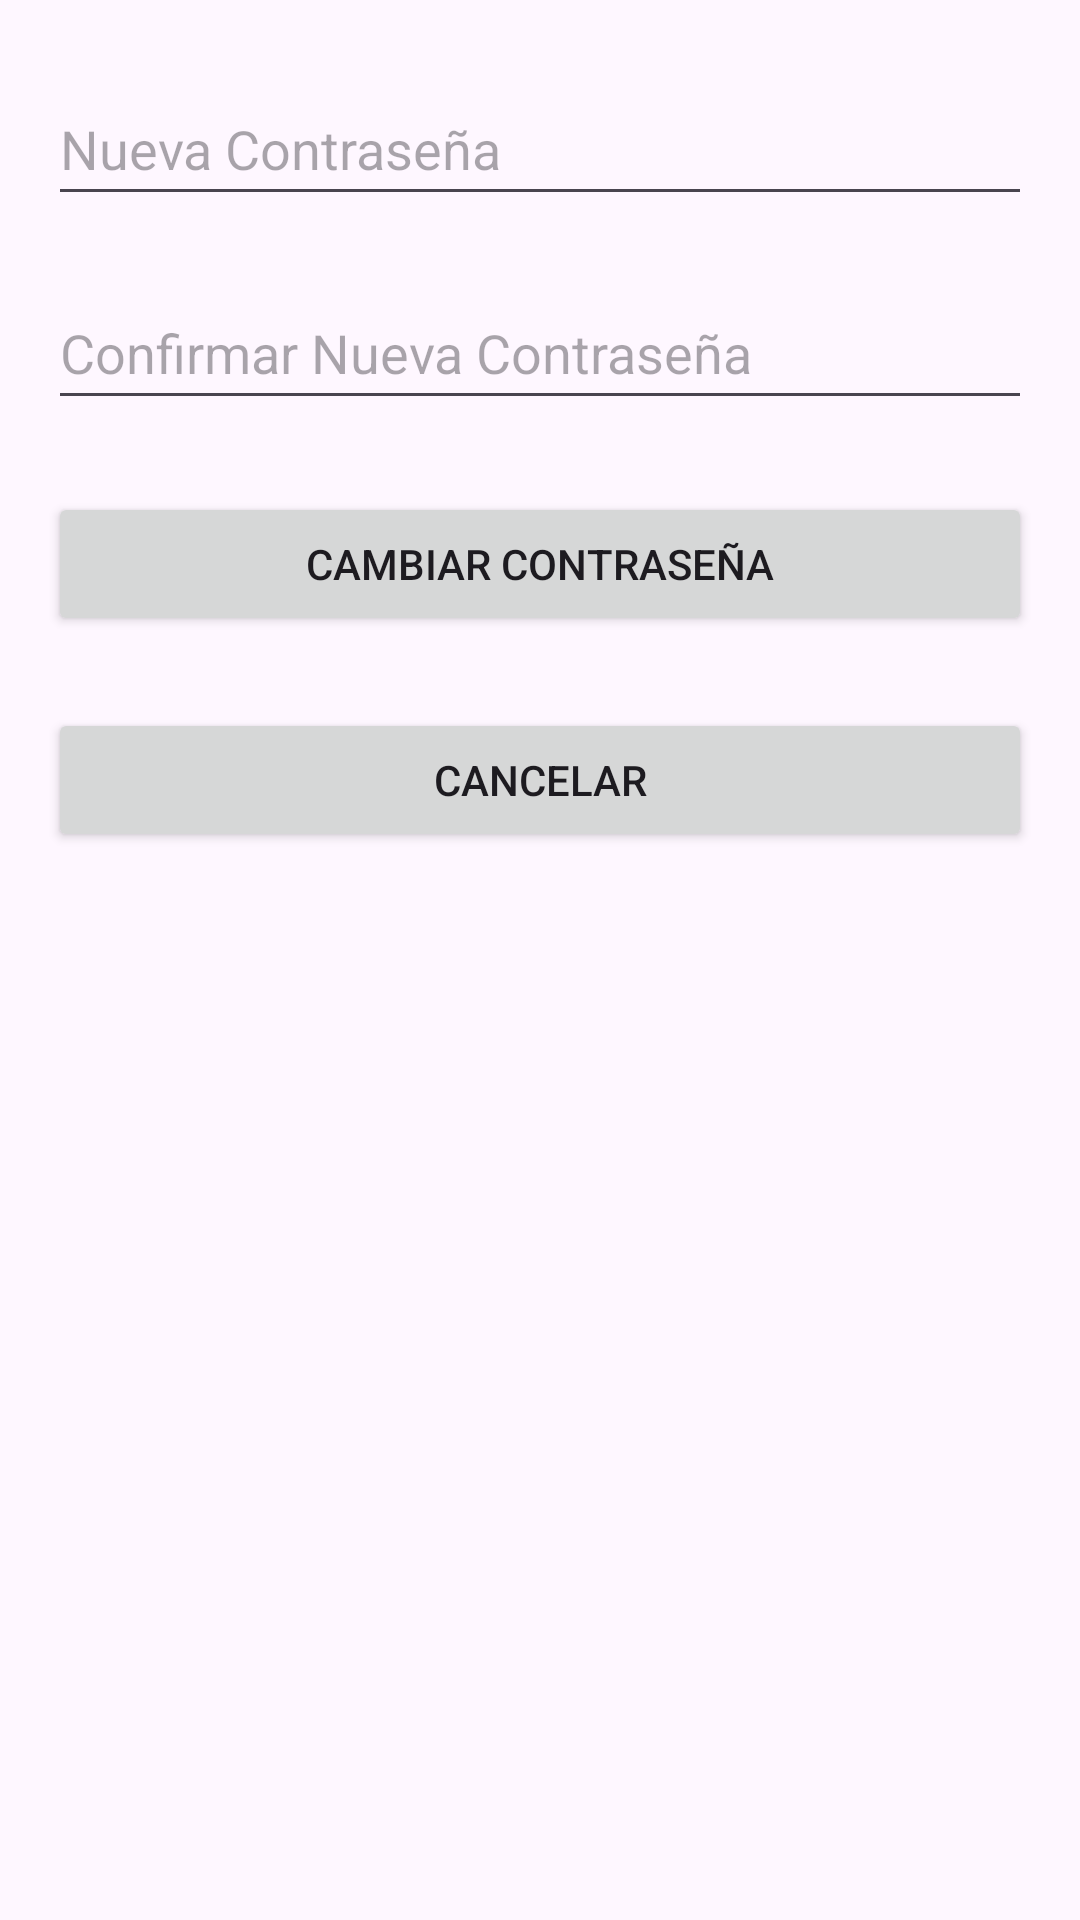

Layout XML and referenced resources for this Android screen:
<!-- AndroidManifest.xml: application theme Theme.ProyectoTicketsTrabajo -->
<!-- res/layout/activity_cambiar_contrasena.xml -->
<?xml version="1.0" encoding="utf-8"?>
<androidx.constraintlayout.widget.ConstraintLayout
    xmlns:android="http://schemas.android.com/apk/res/android"
    xmlns:app="http://schemas.android.com/apk/res-auto"
    xmlns:tools="http://schemas.android.com/tools"
    android:layout_width="match_parent"
    android:layout_height="match_parent"
    tools:context=".CambiarContrasenaActivity">

    
    <EditText
        android:id="@+id/editTextNewPassword"
        android:layout_width="0dp"
        android:layout_height="48dp"
        android:layout_marginStart="16dp"
        android:layout_marginTop="24dp"
        android:layout_marginEnd="16dp"
        android:hint="Nueva Contraseña"
        android:inputType="textPassword"
        app:layout_constraintEnd_toEndOf="parent"
        app:layout_constraintStart_toStartOf="parent"
        app:layout_constraintTop_toTopOf="parent" />

    
    <EditText
        android:id="@+id/editTextConfirmNewPassword"
        android:layout_width="0dp"
        android:layout_height="48dp"
        android:layout_marginStart="16dp"
        android:layout_marginTop="20dp"
        android:layout_marginEnd="16dp"
        android:hint="Confirmar Nueva Contraseña"
        android:inputType="textPassword"
        app:layout_constraintEnd_toEndOf="parent"
        app:layout_constraintStart_toStartOf="parent"
        app:layout_constraintTop_toBottomOf="@id/editTextNewPassword" />

    
    <Button
        android:id="@+id/btnCambiarContrasena"
        android:layout_width="0dp"
        android:layout_height="48dp"
        android:layout_marginStart="16dp"
        android:layout_marginTop="24dp"
        android:layout_marginEnd="16dp"
        android:text="Cambiar Contraseña"
        app:layout_constraintEnd_toEndOf="parent"
        app:layout_constraintStart_toStartOf="parent"
        app:layout_constraintTop_toBottomOf="@id/editTextConfirmNewPassword" />

    
    <Button
        android:id="@+id/btnCancelar"
        android:layout_width="0dp"
        android:layout_height="48dp"
        android:layout_marginStart="16dp"
        android:layout_marginTop="24dp"
        android:layout_marginEnd="16dp"
        android:text="Cancelar"
        app:layout_constraintEnd_toEndOf="parent"
        app:layout_constraintStart_toStartOf="parent"
        app:layout_constraintTop_toBottomOf="@id/btnCambiarContrasena" />

</androidx.constraintlayout.widget.ConstraintLayout>
<!-- resources referenced by this layout -->
<resources>
  <style name="Theme.ProyectoTicketsTrabajo" parent="Base.Theme.ProyectoTicketsTrabajo" />
  <style name="Base.Theme.ProyectoTicketsTrabajo" parent="Theme.Material3.DayNight.NoActionBar">
          
          
      </style>
</resources>
